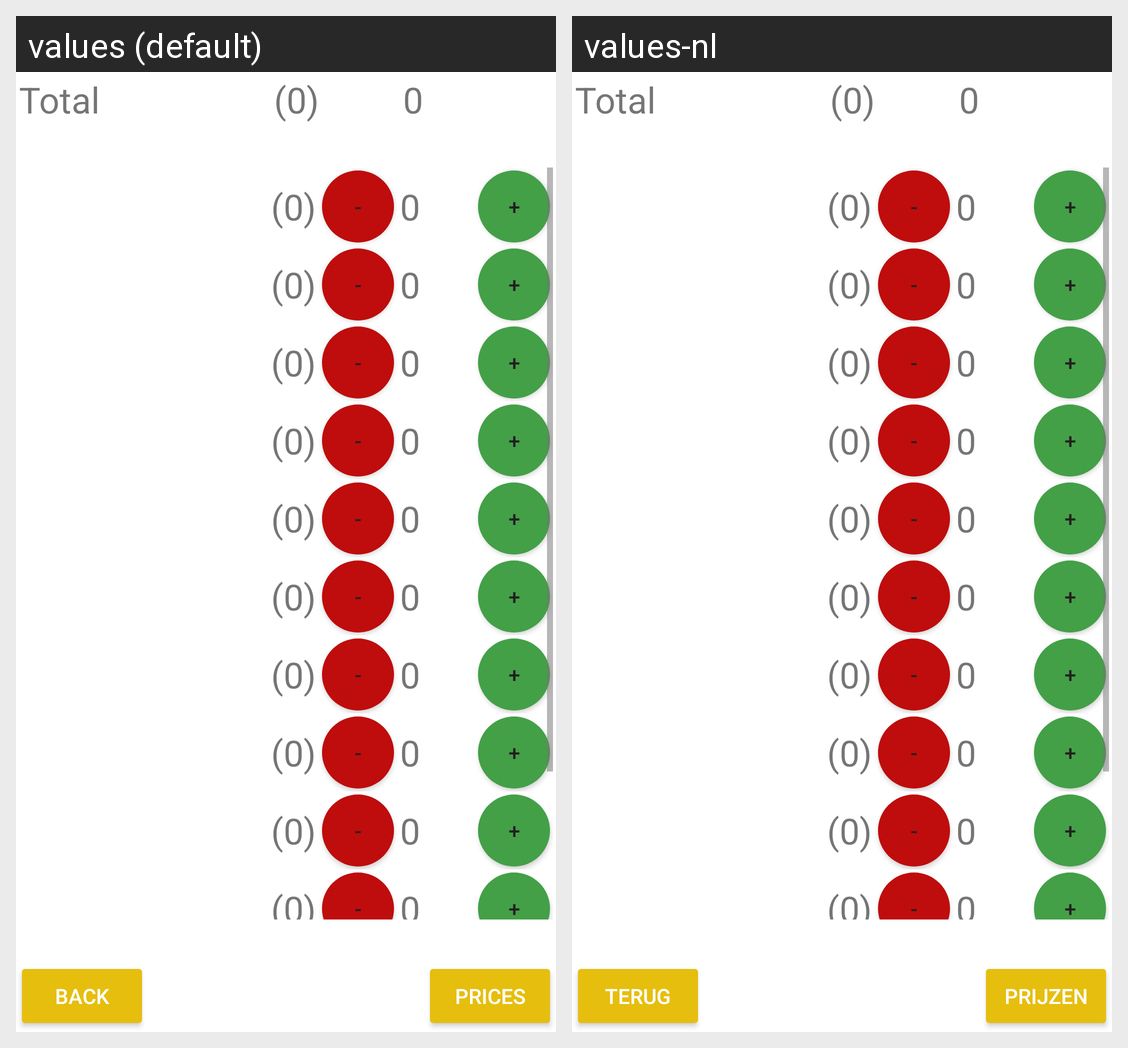

Strings drawn on this Android screen and how each of the app's shown locales translates them:
Android screen res/layout/counters_fragment.xml rendered under 2 locales, left to right: values (default), values-nl. Device: Nexus 5 (rendered at 1080×1920; each locale shown at half size, 540×960, under a caption strip naming it); theme AppTheme.
Strings drawn on this screen, with the default value and each locale's value (text and hints the layout hard-codes, and strings that could not be matched under every locale, appear in the picture but are not listed):

nav_back
  values: Back
  values-nl: Terug

nav_prices
  values: Prices
  values-nl: Prijzen
